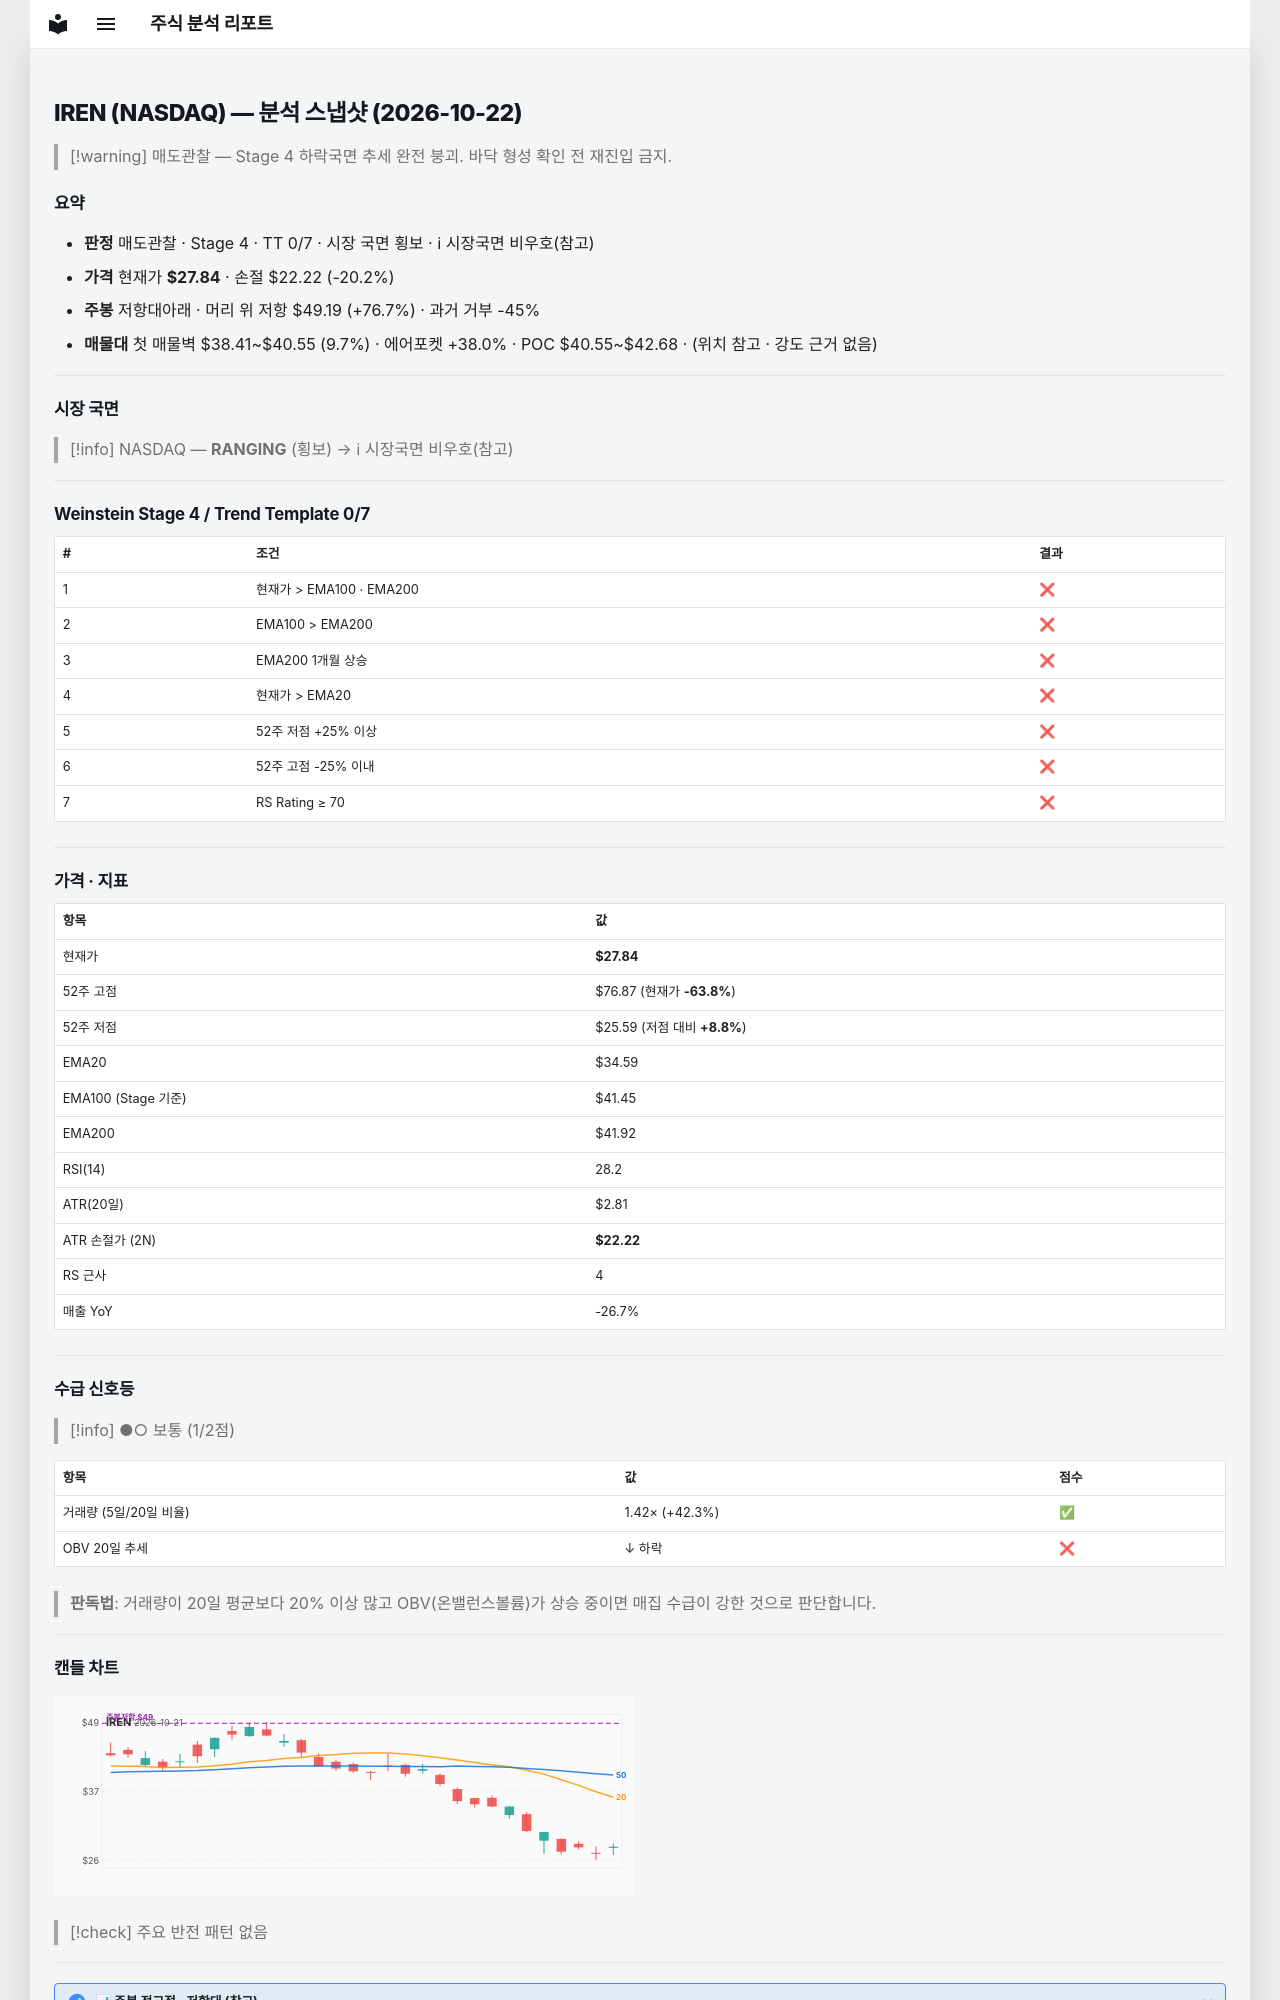

repository: soloandco/stock-reports · page: snapshots/IREN-2026-10-22/index.html · generator: mkdocs

---
type: analysis-snapshot
title: IREN 분석 스냅샷
ticker: IREN
market: NASDAQ
created: 2026-10-22
updated: 2026-10-22
bar-date: 2026-10-21
verdict: 매도관찰
real-rr: 3.80
sma50-gap-pct: -19.5
weekly-position: 저항대아래
weekly-overhead-price: 49.19
weekly-overhead-pct: 76.7
stage: 4
trend-template-score: 0
tt-max: 7
ma-set: ema-20-100-200
price: 27.84000015258789
stop-price: 22.223902241637912
market-regime: RANGING
supply-demand-score: 1/2
supply-demand-label: 보통
status: tracking
tags:
  - stock-agent
  - watchlist
  - IREN
  - analysis
related:
  - "[[analysis-template]]"
---

# IREN (NASDAQ) — 분석 스냅샷 (2026-10-22)

> [!warning] 매도관찰 — Stage 4 하락국면
> 추세 완전 붕괴. 바닥 형성 확인 전 재진입 금지.

## 요약

- **판정** 매도관찰 · Stage 4 · TT 0/7 · 시장 국면 횡보 · ℹ 시장국면 비우호(참고)
- **가격** 현재가 **$27.84** · 손절 $22.22 (-20.2%)
- **주봉** 저항대아래 · 머리 위 저항 $49.19 (+76.7%) · 과거 거부 -45%
- **매물대** 첫 매물벽 $38.41~$40.55 (9.7%) · 에어포켓 +38.0% · POC $40.55~$42.68 · (위치 참고 · 강도 근거 없음)

---

## 시장 국면

> [!info] NASDAQ — **RANGING** (횡보) → ℹ 시장국면 비우호(참고)

---

## Weinstein Stage 4 / Trend Template 0/7

| # | 조건 | 결과 |
|---|------|------|
| 1 | 현재가 > EMA100 · EMA200 | ❌ |
| 2 | EMA100 > EMA200 | ❌ |
| 3 | EMA200 1개월 상승 | ❌ |
| 4 | 현재가 > EMA20 | ❌ |
| 5 | 52주 저점 +25% 이상 | ❌ |
| 6 | 52주 고점 -25% 이내 | ❌ |
| 7 | RS Rating ≥ 70 | ❌ |

---

## 가격 · 지표

| 항목 | 값 |
|------|---|
| 현재가 | **$27.84** |
| 52주 고점 | $76.87 (현재가 **-63.8%**) |
| 52주 저점 | $25.59 (저점 대비 **+8.8%**) |
| EMA20 | $34.59 |
| EMA100 (Stage 기준) | $41.45 |
| EMA200 | $41.92 |
| RSI(14) | 28.2 |
| ATR(20일) | $2.81 |
| ATR 손절가 (2N) | **$22.22** |
| RS 근사 | 4 |
| 매출 YoY | -26.7% |

---
## 수급 신호등

> [!info] ●○ 보통 (1/2점)

| 항목 | 값 | 점수 |
|------|------|------|
| 거래량 (5일/20일 비율) | 1.42× (+42.3%) | ✅ |
| OBV 20일 추세 | ↓ 하락 | ❌ |

> **판독법**: 거래량이 20일 평균보다 20% 이상 많고 OBV(온밸런스볼륨)가 상승 중이면 매집 수급이 강한 것으로 판단합니다.

---
